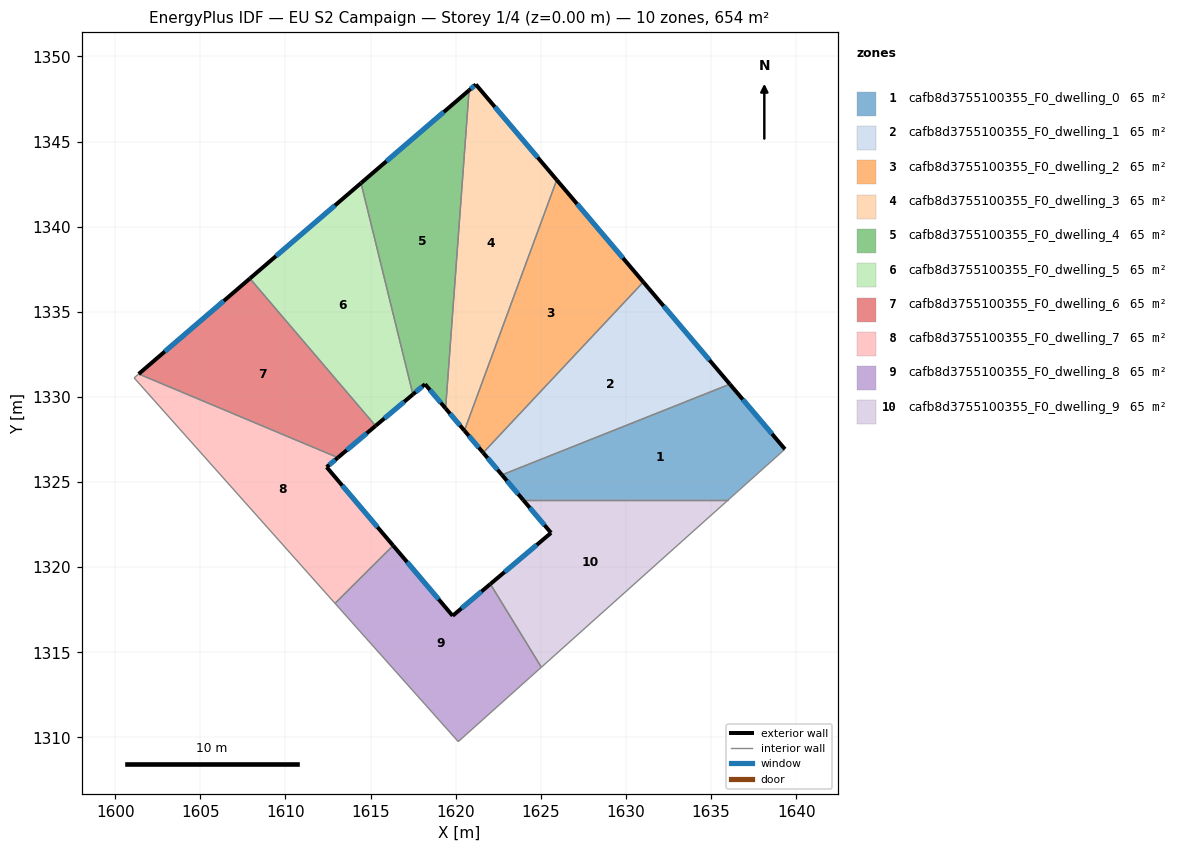
=== STOREY PLAN SPEC (per zone: floor XY polygon, exterior-wall plan segments, windows/doors) ===
zone 1: cafb8d3755100355_F0_dwelling_0  (65.3 m²)
  floor: (1636.11, 1330.75) (1639.34, 1326.93) (1636.01, 1323.94) (1623.97, 1323.94) (1622.72, 1325.42)
  exterior wall: (1622.72, 1325.42) – (1623.97, 1323.94)  [1.9 m]
    window: (1623.01, 1325.07) – (1623.67, 1324.29)  [1.6 m²]
  exterior wall: (1639.34, 1326.93) – (1636.11, 1330.75)  [5.0 m]
    window: (1638.58, 1327.83) – (1636.87, 1329.85)  [4.2 m²]
  interior walls: 3
zone 2: cafb8d3755100355_F0_dwelling_1  (65.4 m²)
  floor: (1631.02, 1336.75) (1636.11, 1330.75) (1622.72, 1325.42) (1621.61, 1326.72)
  exterior wall: (1621.61, 1326.72) – (1622.72, 1325.42)  [1.7 m]
    window: (1621.87, 1326.41) – (1622.46, 1325.72)  [1.4 m²]
  exterior wall: (1636.11, 1330.75) – (1631.02, 1336.75)  [7.9 m]
    window: (1634.91, 1332.16) – (1632.22, 1335.34)  [6.6 m²]
  interior walls: 2
zone 3: cafb8d3755100355_F0_dwelling_2  (65.4 m²)
  floor: (1625.94, 1342.75) (1631.02, 1336.75) (1621.61, 1326.72) (1620.51, 1328.02)
  exterior wall: (1620.51, 1328.02) – (1621.61, 1326.72)  [1.7 m]
    window: (1620.77, 1327.71) – (1621.36, 1327.02)  [1.4 m²]
  exterior wall: (1631.02, 1336.75) – (1625.94, 1342.75)  [7.9 m]
    window: (1629.83, 1338.16) – (1627.13, 1341.34)  [6.6 m²]
  interior walls: 2
zone 4: cafb8d3755100355_F0_dwelling_3  (65.3 m²)
  floor: (1621.18, 1348.35) (1625.94, 1342.75) (1620.51, 1328.02) (1619.41, 1329.32) (1620.79, 1348.01)
  exterior wall: (1619.41, 1329.32) – (1620.51, 1328.02)  [1.7 m]
    window: (1619.67, 1329.02) – (1620.25, 1328.32)  [1.4 m²]
  exterior wall: (1621.18, 1348.35) – (1620.79, 1348.01)  [0.5 m]
    window: (1621.09, 1348.27) – (1620.88, 1348.09)  [0.4 m²]
  exterior wall: (1625.94, 1342.75) – (1621.18, 1348.35)  [7.3 m]
    window: (1624.82, 1344.06) – (1622.30, 1347.04)  [6.2 m²]
  interior walls: 2
zone 5: cafb8d3755100355_F0_dwelling_4  (65.4 m²)
  floor: (1620.79, 1348.01) (1619.41, 1329.32) (1618.20, 1330.75) (1617.49, 1330.15) (1614.44, 1342.56)
  exterior wall: (1618.20, 1330.75) – (1619.41, 1329.32)  [1.9 m]
    window: (1618.48, 1330.41) – (1619.12, 1329.66)  [1.6 m²]
  exterior wall: (1617.49, 1330.15) – (1618.20, 1330.75)  [0.9 m]
    window: (1617.66, 1330.29) – (1618.03, 1330.61)  [0.8 m²]
  exterior wall: (1620.79, 1348.01) – (1614.44, 1342.56)  [8.4 m]
    window: (1619.30, 1346.73) – (1615.93, 1343.84)  [7.1 m²]
  interior walls: 2
zone 6: cafb8d3755100355_F0_dwelling_5  (65.4 m²)
  floor: (1614.44, 1342.56) (1617.49, 1330.15) (1615.30, 1328.30) (1607.91, 1336.96)
  exterior wall: (1615.30, 1328.30) – (1617.49, 1330.15)  [2.9 m]
    window: (1615.81, 1328.73) – (1616.97, 1329.71)  [2.4 m²]
  exterior wall: (1614.44, 1342.56) – (1607.91, 1336.96)  [8.6 m]
    window: (1612.91, 1341.24) – (1609.45, 1338.27)  [7.3 m²]
  interior walls: 2
zone 7: cafb8d3755100355_F0_dwelling_6  (65.3 m²)
  floor: (1607.91, 1336.96) (1615.30, 1328.30) (1613.08, 1326.43) (1601.38, 1331.35)
  exterior wall: (1613.08, 1326.43) – (1615.30, 1328.30)  [2.9 m]
    window: (1613.60, 1326.87) – (1614.78, 1327.86)  [2.4 m²]
  exterior wall: (1607.91, 1336.96) – (1601.38, 1331.35)  [8.6 m]
    window: (1606.38, 1335.64) – (1602.91, 1332.66)  [7.3 m²]
  interior walls: 2
zone 8: cafb8d3755100355_F0_dwelling_7  (65.4 m²)
  floor: (1613.08, 1326.43) (1612.42, 1325.88) (1616.33, 1321.27) (1612.91, 1317.87) (1601.11, 1331.12) (1601.38, 1331.35)
  exterior wall: (1612.42, 1325.88) – (1613.08, 1326.43)  [0.9 m]
    window: (1612.58, 1326.01) – (1612.93, 1326.30)  [0.7 m²]
  exterior wall: (1616.33, 1321.27) – (1612.42, 1325.88)  [6.0 m]
    window: (1615.41, 1322.35) – (1613.34, 1324.79)  [5.1 m²]
  interior walls: 4
zone 9: cafb8d3755100355_F0_dwelling_8  (65.4 m²)
  floor: (1622.04, 1319.01) (1625.03, 1314.12) (1620.15, 1309.75) (1612.91, 1317.87) (1616.33, 1321.27) (1619.82, 1317.14)
  exterior wall: (1619.82, 1317.14) – (1616.33, 1321.27)  [5.4 m]
    window: (1619.00, 1318.11) – (1617.15, 1320.30)  [4.6 m²]
  exterior wall: (1622.04, 1319.01) – (1619.82, 1317.14)  [2.9 m]
    window: (1621.52, 1318.57) – (1620.34, 1317.58)  [2.4 m²]
  interior walls: 4
zone 10: cafb8d3755100355_F0_dwelling_9  (65.4 m²)
  floor: (1636.01, 1323.94) (1625.03, 1314.12) (1622.04, 1319.01) (1625.60, 1322.01) (1623.97, 1323.94)
  exterior wall: (1625.60, 1322.01) – (1622.04, 1319.01)  [4.7 m]
    window: (1624.77, 1321.31) – (1622.87, 1319.71)  [3.9 m²]
  exterior wall: (1623.97, 1323.94) – (1625.60, 1322.01)  [2.5 m]
    window: (1624.35, 1323.49) – (1625.22, 1322.47)  [2.1 m²]
  interior walls: 3

=== DERIVED (storey summary) ===
Building: EU S2 Campaign
Storey: 1 of 4  (floor level z = 0.00 m)
Storey gross floor area: 653.5 m²
Zones on this storey: 10
  - cafb8d3755100355_F0_dwelling_0: floor 65.3 m²; exterior wall 6.9 m (20.8 m²); 2 window(s) 5.9 m²; WWR 28.1%
  - cafb8d3755100355_F0_dwelling_1: floor 65.4 m²; exterior wall 9.6 m (28.7 m²); 2 window(s) 8.1 m²; WWR 28.1%
  - cafb8d3755100355_F0_dwelling_2: floor 65.4 m²; exterior wall 9.6 m (28.7 m²); 2 window(s) 8.1 m²; WWR 28.1%
  - cafb8d3755100355_F0_dwelling_3: floor 65.3 m²; exterior wall 9.6 m (28.7 m²); 3 window(s) 8.1 m²; WWR 28.1%
  - cafb8d3755100355_F0_dwelling_4: floor 65.4 m²; exterior wall 11.2 m (33.5 m²); 3 window(s) 9.4 m²; WWR 28.1%
  - cafb8d3755100355_F0_dwelling_5: floor 65.4 m²; exterior wall 11.5 m (34.4 m²); 2 window(s) 9.7 m²; WWR 28.1%
  - cafb8d3755100355_F0_dwelling_6: floor 65.3 m²; exterior wall 11.5 m (34.5 m²); 2 window(s) 9.7 m²; WWR 28.1%
  - cafb8d3755100355_F0_dwelling_7: floor 65.4 m²; exterior wall 6.9 m (20.7 m²); 2 window(s) 5.8 m²; WWR 28.1%
  - cafb8d3755100355_F0_dwelling_8: floor 65.4 m²; exterior wall 8.3 m (24.9 m²); 2 window(s) 7.0 m²; WWR 28.1%
  - cafb8d3755100355_F0_dwelling_9: floor 65.4 m²; exterior wall 7.2 m (21.6 m²); 2 window(s) 6.1 m²; WWR 28.1%
Zone adjacency (shared interzone walls):
  - cafb8d3755100355_F0_dwelling_0 ↔ cafb8d3755100355_F0_dwelling_1
  - cafb8d3755100355_F0_dwelling_0 ↔ cafb8d3755100355_F0_dwelling_9
  - cafb8d3755100355_F0_dwelling_1 ↔ cafb8d3755100355_F0_dwelling_2
  - cafb8d3755100355_F0_dwelling_2 ↔ cafb8d3755100355_F0_dwelling_3
  - cafb8d3755100355_F0_dwelling_3 ↔ cafb8d3755100355_F0_dwelling_4
  - cafb8d3755100355_F0_dwelling_4 ↔ cafb8d3755100355_F0_dwelling_5
  - cafb8d3755100355_F0_dwelling_5 ↔ cafb8d3755100355_F0_dwelling_6
  - cafb8d3755100355_F0_dwelling_6 ↔ cafb8d3755100355_F0_dwelling_7
  - cafb8d3755100355_F0_dwelling_7 ↔ cafb8d3755100355_F0_dwelling_8
  - cafb8d3755100355_F0_dwelling_8 ↔ cafb8d3755100355_F0_dwelling_9